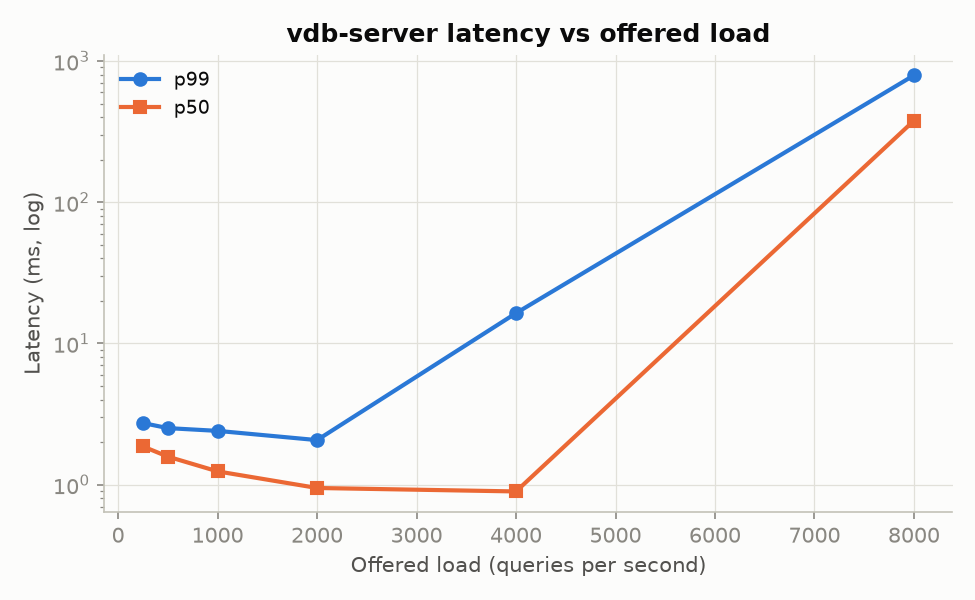

Data behind this chart, as committed beside it:
offered_qps, achieved_qps, p50_ms, p99_ms
250, 249.9, 1.86, 2.73
500, 499.8, 1.58, 2.51
1000, 998.6, 1.24, 2.40
2000, 1990, 0.95, 2.07
4000, 3978, 0.90, 16.39
8000, 7542, 378.2, 792.2
